Dataset: prep (GitHub, qwopiy/eye_project). Classes: center, down, left, right.

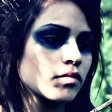
Label: left

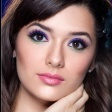
Label: center

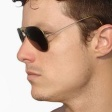
Label: right

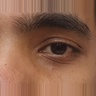
Label: center

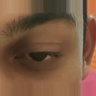
Label: down

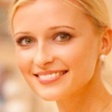
Label: right
